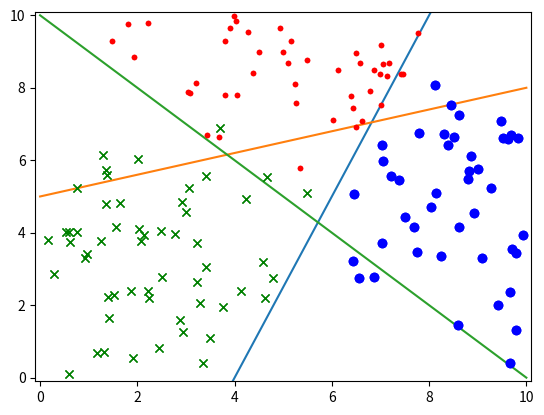

Python code for this plot: (Note: this script raises an exception after producing the figure.)
# Copyright (c) Microsoft. All rights reserved.
# Licensed under the MIT license. See LICENSE file in the project root for full license information.

import numpy as np
import matplotlib.pyplot as plt
from pathlib import Path

file_name = "../../SourceCode/Data/ch07.npz"

def fun1(x):
    y = 2.5 * x -10
    return y

def fun2(x):
    y = 0.3 * x + 5
    return y

def fun3(x):
    y = -1 * x + 10
    return y

if __name__ == '__main__':
    plt.plot([0,10],[-10,15])
    plt.plot([0,10],[5,8])
    plt.plot([0,10],[10,0])

    plt.axis([-0.1,10.1,-0.1,10.1])

    X = np.random.random((200,2)) * 10
    Y = np.zeros((200,1))
    
    for i in range(200):
        x1 = X[i,0]
        x2 = X[i,1]
        y1 = fun1(x1)
        y2 = fun2(x1)
        y3 = fun3(x1)

        noise = (np.random.rand() - 0.5) * 2
        x2 = abs(x2-noise)
        if x2 > y1 and x2 > y2 and x2 > y3:
            Y[i,0] = 1
        elif x2 > y1 and x2 < y2 and x2 < y3:
            Y[i,0] = 2
        elif x2 < y1 and x2 < y2 and x2 > y3:
            Y[i,0] = 3
        else:
            Y[i,0] = 0

    a = np.where(Y > 0)
    count = len(a[0])

    XData = np.zeros((count,2))
    YData = np.zeros((count,1))

    j = 0
    for i in range(200):
        if Y[i,0] == 1:
            plt.plot(X[i,0],X[i,1],'.', c='r')
        elif Y[i,0] == 2:
            plt.plot(X[i,0],X[i,1],'x', c='g')
        elif Y[i,0] == 3:
            plt.plot(X[i,0],X[i,1], 'o', c='b')
        else:
            continue
        XData[j,:] = X[i,:]
        YData[j,:] = Y[i,:]
        j = j + 1
    plt.show()

    for i in range(j):
        if YData[i,0] == 1:
            plt.plot(XData[i,0],XData[i,1],'.', c='r')
        elif YData[i,0] == 2:
            plt.plot(XData[i,0],XData[i,1],'x', c='g')
        elif YData[i,0] == 3:
            plt.plot(XData[i,0],XData[i,1], 'o', c='b')

    plt.show()

    np.savez(file_name, data=XData, label=YData)
